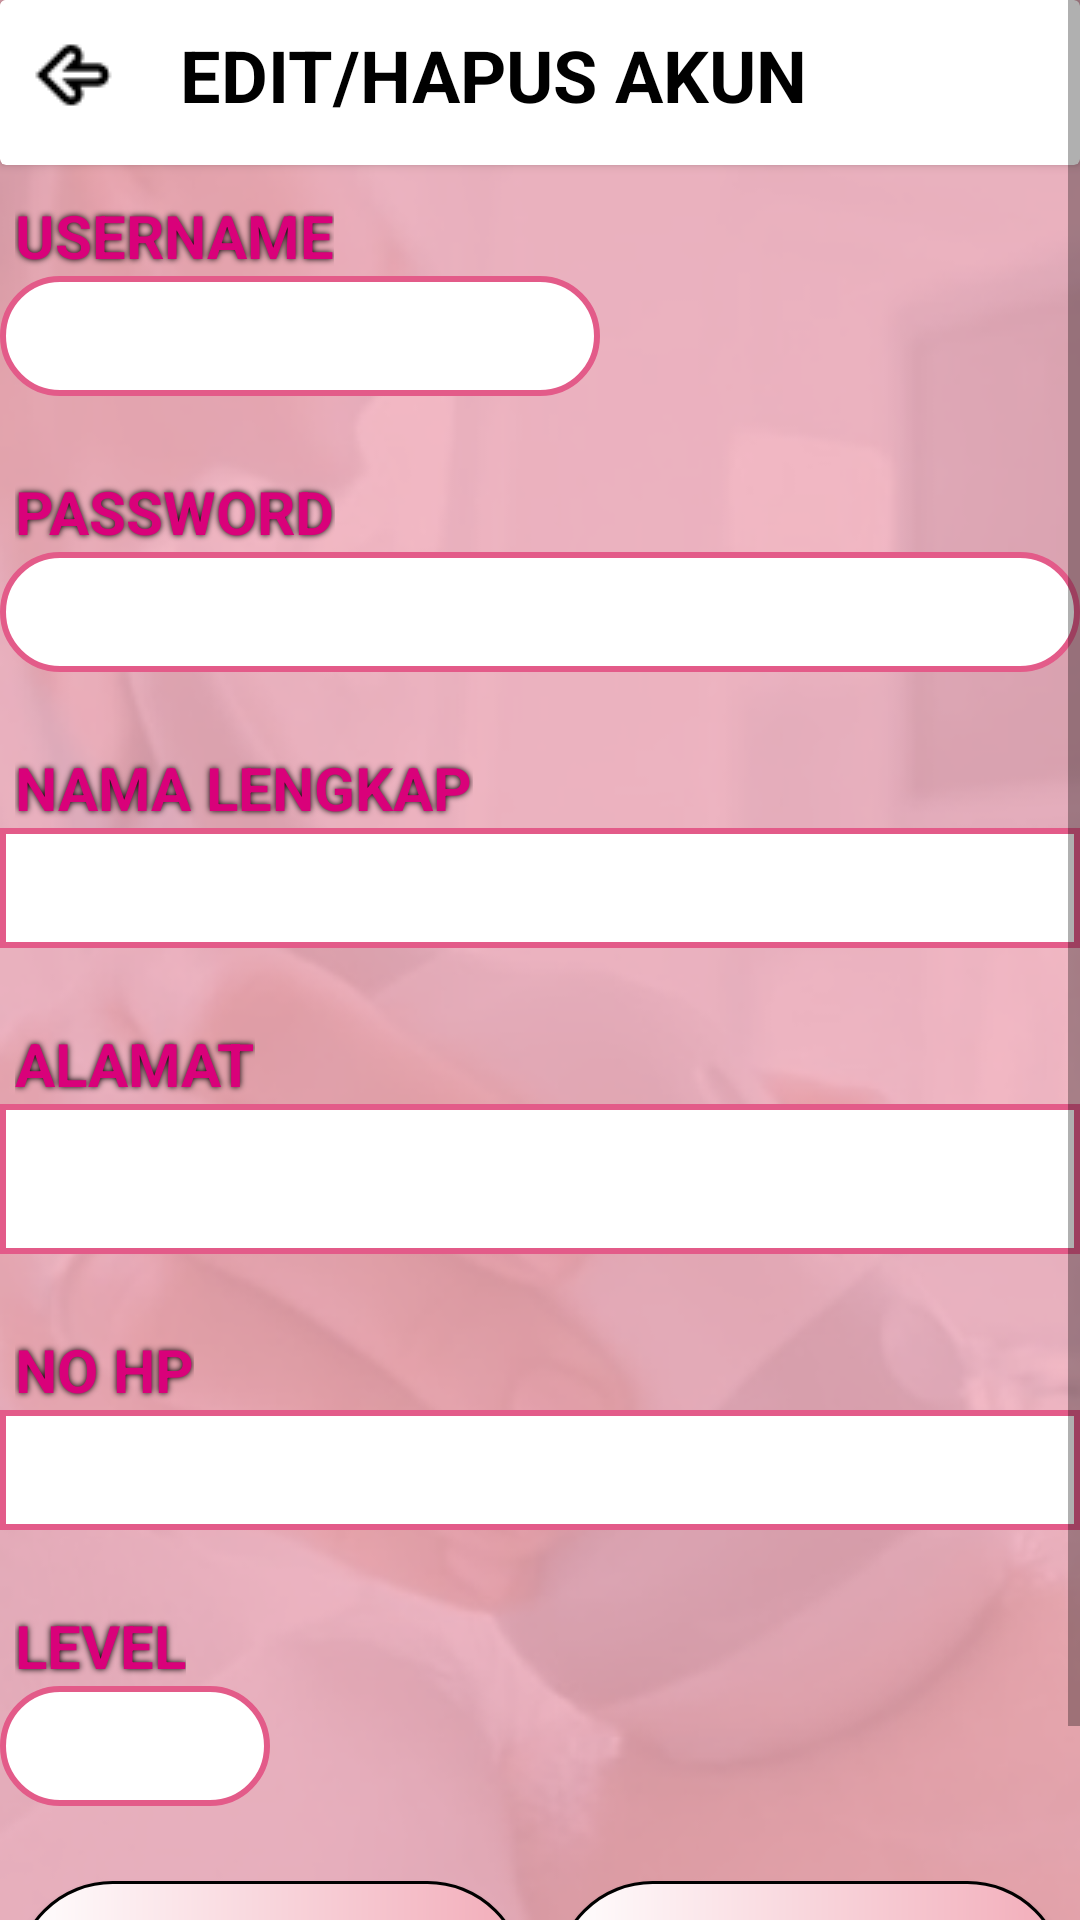

This screen was rendered from an Android layout file. Write that file and the resources it references.
<!-- AndroidManifest.xml: application theme Theme.SispakKehamilan -->
<!-- res/layout/activity_edit_data_akun.xml -->
<?xml version="1.0" encoding="utf-8"?>
<RelativeLayout xmlns:android="http://schemas.android.com/apk/res/android"
    xmlns:app="http://schemas.android.com/apk/res-auto"
    xmlns:tools="http://schemas.android.com/tools"
    android:layout_width="match_parent"
    android:layout_height="match_parent"
    android:background="@drawable/bg"
    tools:context=".Admin.EditDataAkun">

    <ScrollView
        android:layout_width="match_parent"
        android:layout_height="match_parent">

        <LinearLayout
            android:layout_width="match_parent"
            android:layout_height="wrap_content"
            android:orientation="vertical">

            <androidx.cardview.widget.CardView
                android:layout_width="match_parent"
                android:layout_height="55dp">
                <LinearLayout
                    android:layout_width="match_parent"
                    android:layout_height="wrap_content">

                    <ImageButton
                        android:id="@+id/editakunkembali"
                        android:layout_width="50dp"
                        android:layout_height="50dp"
                        android:src="@drawable/bck"
                        android:layout_marginEnd="10dp"
                        android:background="@color/white"/>

                    <TextView
                        android:layout_width="wrap_content"
                        android:layout_height="wrap_content"
                        android:text="EDIT/HAPUS AKUN"
                        android:textColor="@color/black"
                        android:textStyle="bold"
                        android:textSize="24dp"
                        android:layout_gravity="center"/>

                </LinearLayout>

            </androidx.cardview.widget.CardView>

            <TextView
                android:layout_width="wrap_content"
                android:layout_height="wrap_content"
                android:text="USERNAME"
                android:layout_marginTop="10dp"
                android:layout_marginStart="5dp"
                android:textColor="#D9017A"
                android:shadowColor="@color/black"
                android:shadowDx="0"
                android:shadowDy="0"
                android:shadowRadius="5"
                android:textStyle="bold"
                android:textSize="20dp" />

            <Spinner
                android:layout_width="200dp"
                android:layout_height="40dp"
                android:background="@drawable/editcard"
                android:id="@+id/spineditusername"
                android:textAlignment="center" />

            <TextView
                android:layout_width="wrap_content"
                android:layout_height="wrap_content"
                android:text="PASSWORD"
                android:layout_marginTop="25dp"
                android:layout_marginStart="5dp"
                android:textColor="#D9017A"
                android:shadowColor="@color/black"
                android:shadowDx="0"
                android:shadowDy="0"
                android:shadowRadius="5"
                android:textStyle="bold"
                android:textSize="20dp" />

            <EditText
                android:layout_width="match_parent"
                android:layout_height="40dp"
                android:background="@drawable/editcard"
                android:id="@+id/editpassword"
                android:textColor="@color/black"
                android:textAlignment="textStart"
                android:textStyle="bold"
                android:textSize="16dp"
                android:paddingStart="10dp"/>

            <TextView
                android:layout_width="wrap_content"
                android:layout_height="wrap_content"
                android:text="NAMA LENGKAP"
                android:layout_marginTop="25dp"
                android:layout_marginStart="5dp"
                android:textColor="#D9017A"
                android:shadowColor="@color/black"
                android:shadowDx="0"
                android:shadowDy="0"
                android:shadowRadius="5"
                android:textStyle="bold"
                android:textSize="20dp" />

            <EditText
                android:layout_width="match_parent"
                android:layout_height="40dp"
                android:background="@drawable/editcard2"
                android:id="@+id/editnamaakun"
                android:textStyle="bold"
                android:textSize="16dp"
                android:textColor="@color/black"
                android:textAlignment="textStart"
                android:paddingStart="3dp"/>

            <TextView
                android:layout_width="wrap_content"
                android:layout_height="wrap_content"
                android:text="ALAMAT"
                android:layout_marginTop="25dp"
                android:layout_marginStart="5dp"
                android:textColor="#D9017A"
                android:shadowColor="@color/black"
                android:shadowDx="0"
                android:shadowDy="0"
                android:shadowRadius="5"
                android:textStyle="bold"
                android:textSize="20dp" />

            <EditText
                android:layout_width="match_parent"
                android:layout_height="50dp"
                android:background="@drawable/editcard2"
                android:id="@+id/editalamat"
                android:textStyle="bold"
                android:textColor="@color/black"
                android:textAlignment="textStart"
                android:textSize="16dp"
                android:paddingStart="3dp"/>

            <TextView
                android:layout_width="wrap_content"
                android:layout_height="wrap_content"
                android:text="NO HP"
                android:layout_marginTop="25dp"
                android:layout_marginStart="5dp"
                android:textColor="#D9017A"
                android:shadowColor="@color/black"
                android:shadowDx="0"
                android:shadowDy="0"
                android:shadowRadius="5"
                android:textStyle="bold"
                android:textSize="20dp" />

            <EditText
                android:layout_width="match_parent"
                android:layout_height="40dp"
                android:background="@drawable/editcard2"
                android:id="@+id/editnohp"
                android:textStyle="bold"
                android:textColor="@color/black"
                android:textAlignment="textStart"
                android:textSize="16dp"
                android:paddingStart="3dp"/>

            <TextView
                android:layout_width="wrap_content"
                android:layout_height="wrap_content"
                android:text="LEVEL"
                android:layout_marginTop="25dp"
                android:layout_marginStart="5dp"
                android:textColor="#D9017A"
                android:shadowColor="@color/black"
                android:shadowDx="0"
                android:shadowDy="0"
                android:shadowRadius="5"
                android:textStyle="bold"
                android:textSize="20dp" />

            <Spinner
                android:layout_width="90dp"
                android:layout_height="40dp"
                android:background="@drawable/editcard"
                android:id="@+id/spineditlevel"
                android:textAlignment="center" />

            <androidx.constraintlayout.widget.ConstraintLayout
                android:layout_width="match_parent"
                android:layout_height="wrap_content"
                android:layout_marginTop="5dp"
                android:layout_marginBottom="20dp"
                android:orientation="horizontal">

                <Button
                    android:id="@+id/buteditakun"
                    android:layout_width="170dp"
                    android:layout_height="65dp"
                    android:layout_marginStart="5dp"
                    android:layout_marginTop="20dp"
                    android:background="@drawable/cusbut"
                    android:text="EDIT"
                    android:textAlignment="center"
                    android:textColor="#025F00"
                    android:textSize="25dp"
                    android:textStyle="bold"
                    app:layout_constraintStart_toStartOf="parent"
                    app:layout_constraintTop_toTopOf="parent" />

                <Button
                    android:id="@+id/buthapusakun"
                    android:layout_width="170dp"
                    android:layout_height="65dp"
                    android:layout_marginTop="20dp"
                    android:layout_marginEnd="5dp"
                    android:background="@drawable/cusbut"
                    android:text="HAPUS"
                    android:textAlignment="center"
                    android:textColor="#FF0000"
                    android:textSize="25dp"
                    android:textStyle="bold"
                    app:layout_constraintEnd_toEndOf="parent"
                    app:layout_constraintTop_toTopOf="parent" />

            </androidx.constraintlayout.widget.ConstraintLayout>

        </LinearLayout>
    </ScrollView>

</RelativeLayout>
<!-- resources referenced by this layout -->
<resources>
  <color name="black">#FF000000</color>
  <color name="white">#FFFFFFFF</color>
  <!-- drawable bck: png bitmap (drawable, 373 bytes) -->
  <!-- drawable bg: png bitmap (drawable, 106998 bytes) -->
  <!-- drawable cusbut (drawable) -->
  <?xml version="1.0" encoding="utf-8"?>
  <shape xmlns:android="http://schemas.android.com/apk/res/android"
      android:shape="rectangle">
  
      <gradient
          android:startColor="#FFFF"
          android:endColor="#F2ACB9"
          android:type="linear"/>
      <corners android:radius="45dp"/>
      <stroke android:color="@color/black"
          android:width="1dp"/>
  </shape>
  <!-- drawable editcard (drawable) -->
  <?xml version="1.0" encoding="utf-8"?>
  <shape xmlns:android="http://schemas.android.com/apk/res/android"
      android:shape="rectangle">
          <stroke android:color="#E35B89"
              android:width="2dp"/>
          <corners android:radius="45dp"/>
          <solid android:color="@color/white" />
  </shape>
  <!-- drawable editcard2 (drawable) -->
  <?xml version="1.0" encoding="utf-8"?>
  <shape xmlns:android="http://schemas.android.com/apk/res/android"
      android:shape="rectangle">
      <stroke android:color="#E35B89"
          android:width="2dp"/>
      <solid android:color="@color/white" />
  </shape>
  <style name="Theme.SispakKehamilan" parent="Base.Theme.SispakKehamilan">
      <item name="windowActionBar">false</item>
      <item name="windowNoTitle">true</item>
      <item name="android:windowFullscreen">true</item>/&gt;
      </style>
  <style name="Base.Theme.SispakKehamilan" parent="Theme.AppCompat.Light.DarkActionBar">
          
          
      </style>
</resources>
